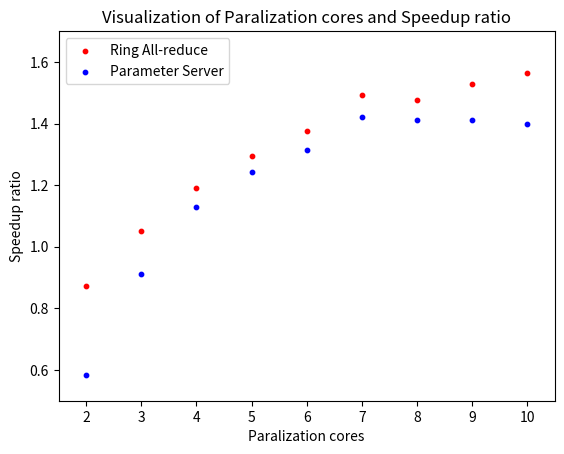

This chart was generated by the following Python code:
import matplotlib.pyplot as plt
import numpy as np

"""
>>> ps_x = [14.841,9.475,7.648,6.954,6.583,6.075,6.126,6.119,6.184]
>>> ra_x = [9.914,8.221,7.263,6.678,6.275,5.787,5.859,5.659,5.529]
"""

times = [9.914,8.221,7.263,6.678,6.275,5.787,5.859,5.659,5.529]
base = 8.641
x = [i for i in range(2, 11)]
radios = [base/i for i in times]

fig = plt.figure()
ax = fig.add_subplot(1, 1, 1)
ax.scatter(x, radios, s=10, c='r', marker='o', label="Ring All-reduce")  
times = [14.841,9.475,7.648,6.954,6.583,6.075,6.126,6.119,6.184]
base = 8.641
x = [i for i in range(2, 11)]
radios = [base/i for i in times]
ax.scatter(x, radios, s=10, c='b', marker='o', label="Parameter Server") 
ax.legend()
plt.xlim(1.5, 10.5)
plt.ylim(0.5, 1.7)
plt.xlabel('Paralization cores')
plt.ylabel('Speedup ratio')
plt.title('Visualization of Paralization cores and Speedup ratio')
plt.show()

